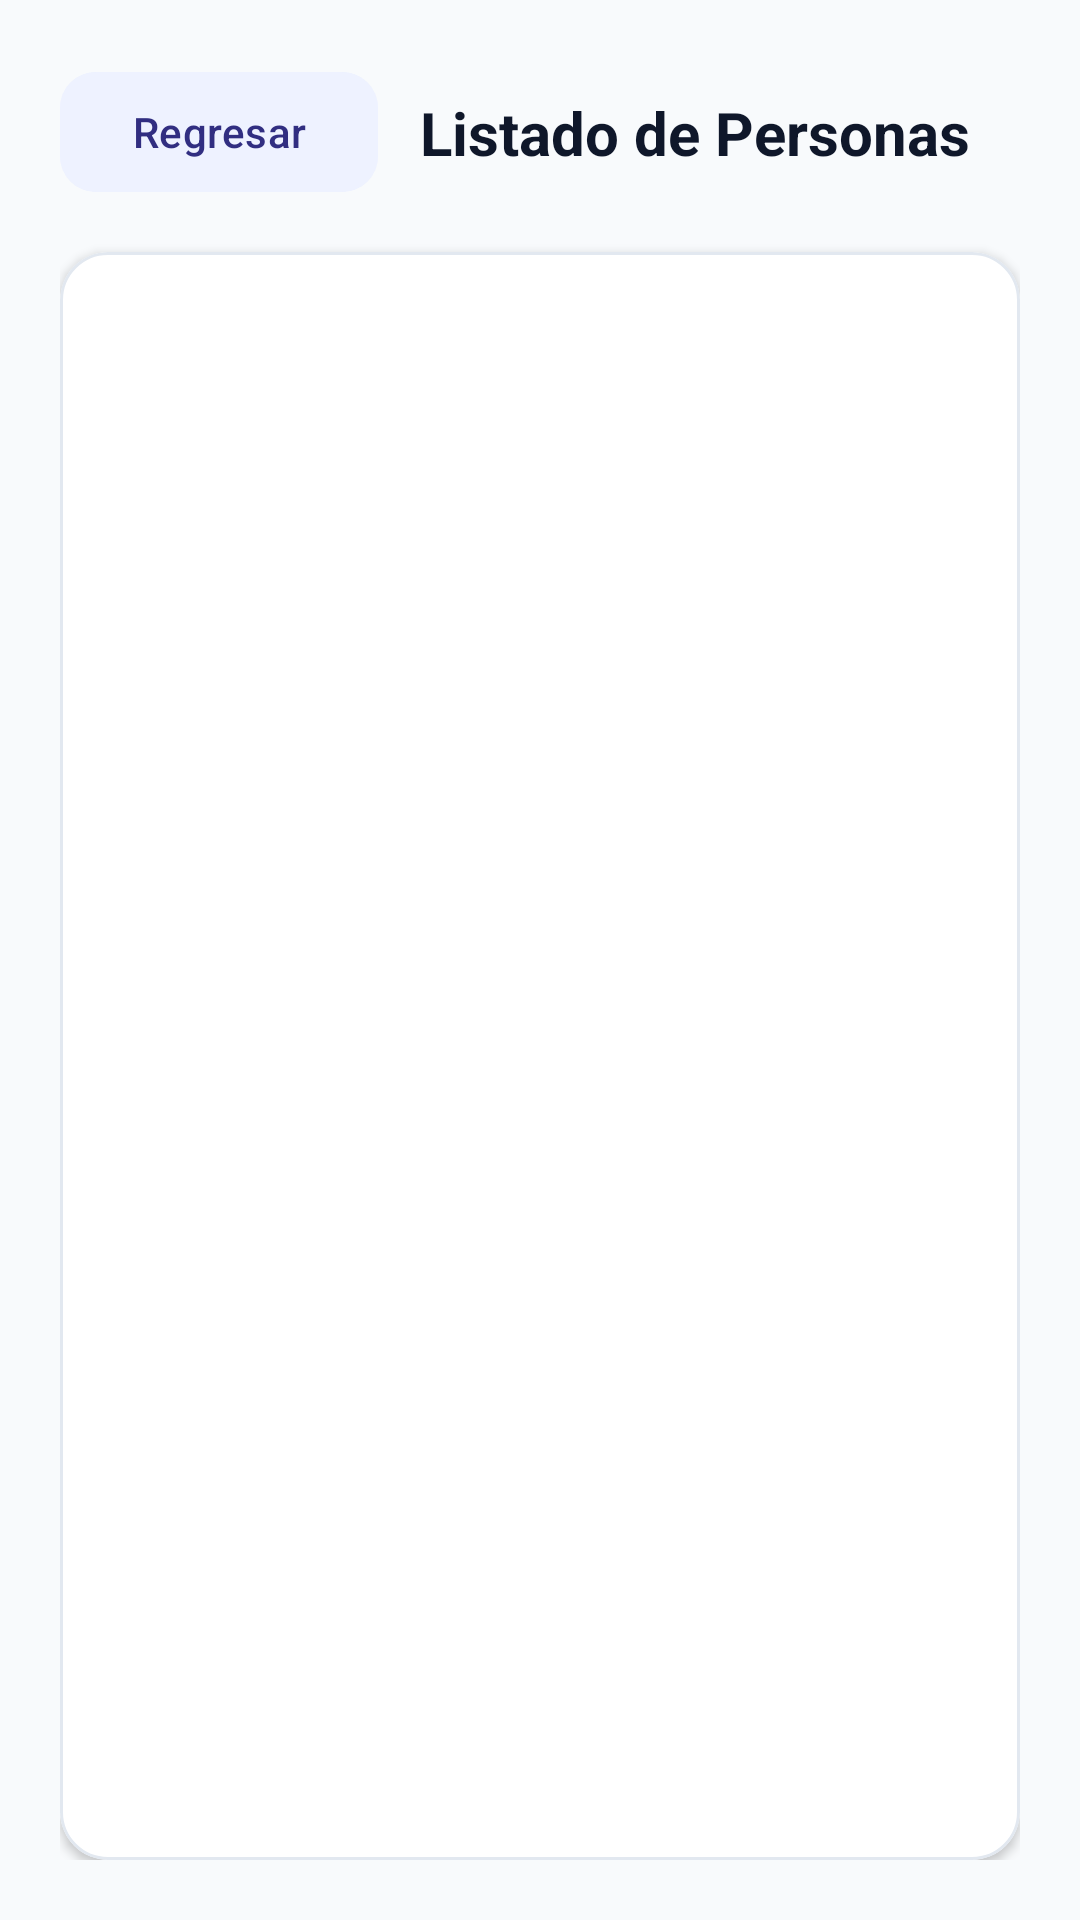

Write the Android layout XML for this screen, with the resource values it uses.
<!-- AndroidManifest.xml: application theme Theme.TestClase1 -->
<!-- res/layout/activity_listado.xml -->
<?xml version="1.0" encoding="utf-8"?>
<androidx.constraintlayout.widget.ConstraintLayout xmlns:android="http://schemas.android.com/apk/res/android"
    xmlns:app="http://schemas.android.com/apk/res-auto"
    xmlns:tools="http://schemas.android.com/tools"
    android:id="@+id/listado"
    android:layout_width="match_parent"
    android:layout_height="match_parent"
    android:background="@color/app_background"
    android:padding="20dp"
    tools:context="com.example.Listado">

    
    <com.google.android.material.button.MaterialButton
        android:id="@+id/button"
        style="@style/Widget.Material3.Button.TonalButton"
        android:layout_width="wrap_content"
        android:layout_height="wrap_content"
        android:backgroundTint="@color/colorPrimaryContainer"
        android:minHeight="48dp"
        android:onClick="regresar"
        android:text="@string/action_back"
        android:textColor="@color/colorOnPrimaryContainer"
        app:cornerRadius="12dp"
        app:icon="@drawable/ic_arrow_back"
        app:iconGravity="textStart"
        app:iconTint="@color/colorOnPrimaryContainer"
        app:layout_constraintStart_toStartOf="parent"
        app:layout_constraintTop_toTopOf="parent" />

    <TextView
        android:id="@+id/headerTitle"
        android:layout_width="0dp"
        android:layout_height="wrap_content"
        android:layout_marginStart="14dp"
        android:text="@string/list_title"
        android:textColor="@color/text_primary"
        android:textSize="20sp"
        android:textStyle="bold"
        app:layout_constraintBottom_toBottomOf="@id/button"
        app:layout_constraintEnd_toEndOf="parent"
        app:layout_constraintStart_toEndOf="@id/button"
        app:layout_constraintTop_toTopOf="@id/button" />

    
    <com.google.android.material.card.MaterialCardView
        android:id="@+id/cardTabla"
        android:layout_width="0dp"
        android:layout_height="0dp"
        android:layout_marginTop="16dp"
        app:cardBackgroundColor="@color/card_background"
        app:cardCornerRadius="16dp"
        app:cardElevation="2dp"
        app:layout_constraintBottom_toBottomOf="parent"
        app:layout_constraintEnd_toEndOf="parent"
        app:layout_constraintStart_toStartOf="parent"
        app:layout_constraintTop_toBottomOf="@id/button"
        app:strokeColor="@color/card_stroke"
        app:strokeWidth="1dp">

        <FrameLayout
            android:layout_width="match_parent"
            android:layout_height="match_parent">

            <androidx.core.widget.NestedScrollView
                android:id="@+id/listadoContenido"
                android:layout_width="match_parent"
                android:layout_height="match_parent"
                android:clipToPadding="false"
                android:fillViewport="true"
                android:padding="8dp">

                <TableLayout
                    android:id="@+id/tblistado"
                    android:layout_width="match_parent"
                    android:layout_height="wrap_content"
                    android:shrinkColumns="*"
                    android:stretchColumns="*" />
            </androidx.core.widget.NestedScrollView>

            <TextView
                android:id="@+id/txtVacio"
                android:layout_width="match_parent"
                android:layout_height="wrap_content"
                android:layout_gravity="center"
                android:gravity="center"
                android:padding="32dp"
                android:text="@string/list_empty"
                android:textAppearance="?attr/textAppearanceBodyLarge"
                android:textColor="@color/text_secondary"
                android:visibility="gone"
                tools:visibility="visible" />
        </FrameLayout>
    </com.google.android.material.card.MaterialCardView>

</androidx.constraintlayout.widget.ConstraintLayout>
<!-- resources referenced by this layout -->
<resources>
  <color name="app_background">#F8FAFC</color>
  <color name="card_background">#FFFFFF</color>
  <color name="card_stroke">#E2E8F0</color>
  <color name="colorOnPrimaryContainer">#312E81</color>
  <color name="colorPrimaryContainer">#EEF2FF</color>
  <color name="text_primary">#0F172A</color>
  <color name="text_secondary">#64748B</color>
  <string name="action_back">Regresar</string>
  <string name="list_empty">No se encontraron resultados.</string>
  <string name="list_title">Listado de Personas</string>
  <style name="Theme.TestClase1" parent="Base.Theme.TestClase1" />
  <style name="Base.Theme.TestClase1" parent="Theme.Material3.DayNight.NoActionBar">
          <item name="colorPrimary">@color/colorPrimary</item>
          <item name="colorSecondary">@color/colorSecondary</item>
          <item name="colorPrimaryContainer">@color/colorPrimaryContainer</item>
          <item name="colorOnPrimaryContainer">@color/colorOnPrimaryContainer</item>
          <item name="android:colorBackground">@color/app_background</item>
          <item name="android:statusBarColor">@color/colorPrimaryDark</item>
          <item name="android:windowLightStatusBar">false</item>
      </style>
  <color name="colorPrimary">#4F46E5</color>
  <color name="colorSecondary">#0D9488</color>
  <color name="colorPrimaryDark">#3730A3</color>
</resources>
